3-way image classification set "canteen_agent" from GitHub (April-tiao/canteen_agent); label vocabulary: chart, food, fruit.

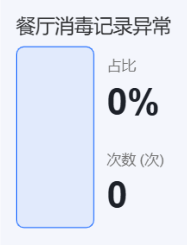
Label: chart

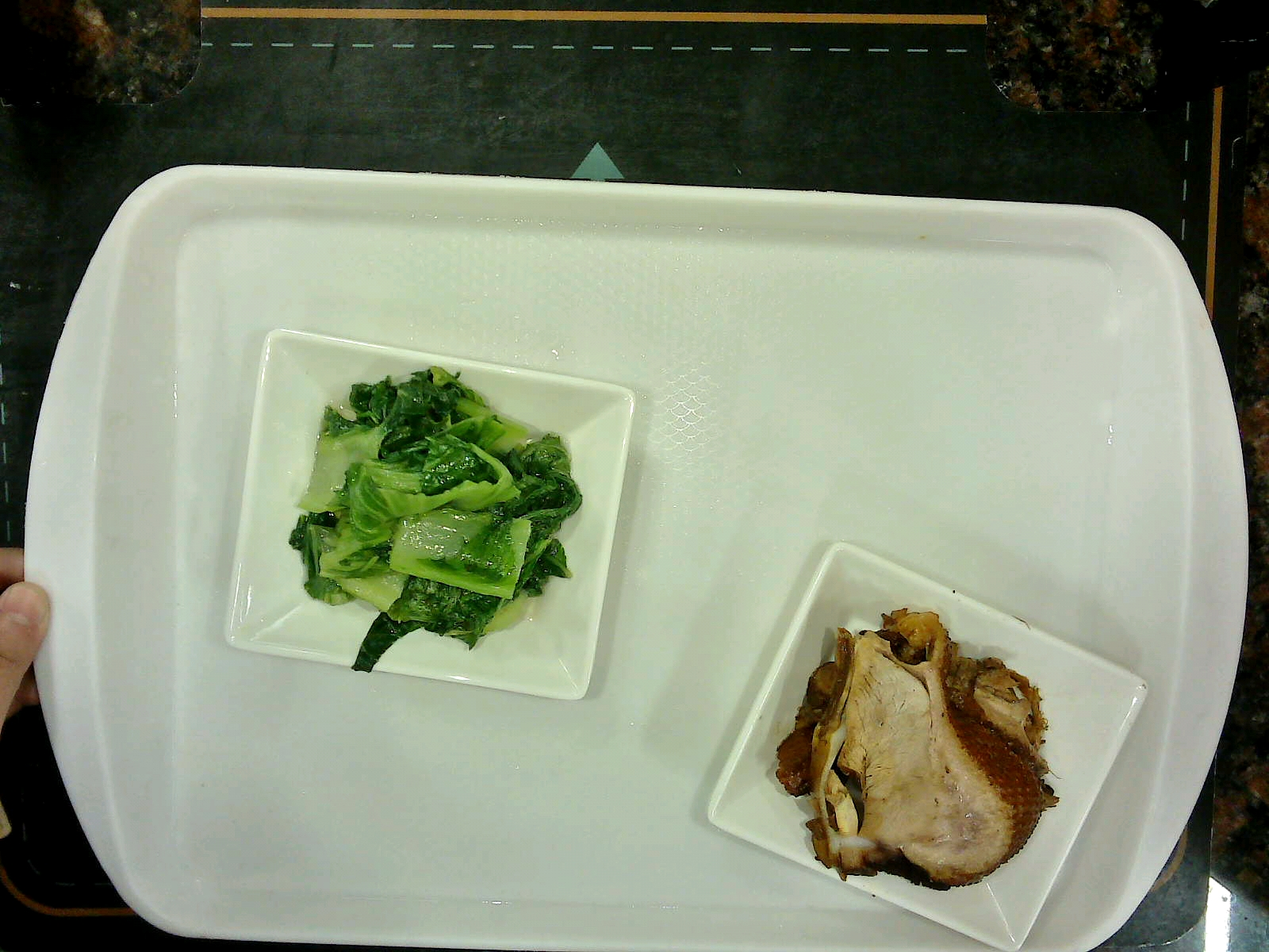
Label: food

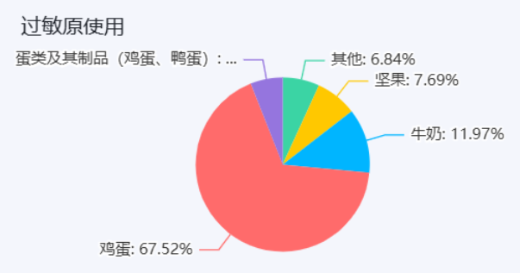
Label: chart

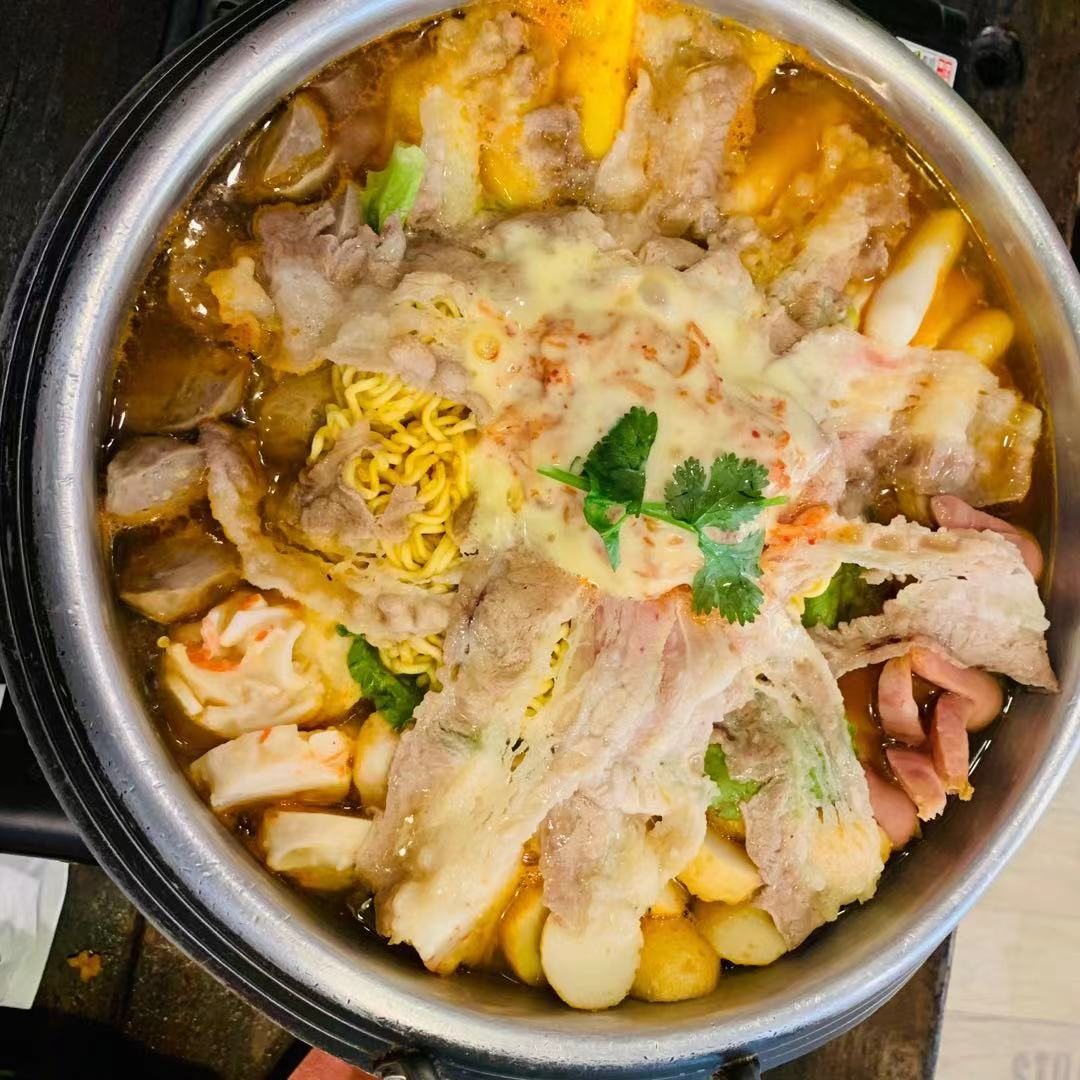
Label: food

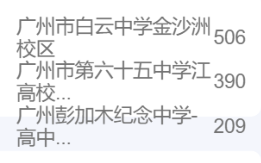
Label: chart

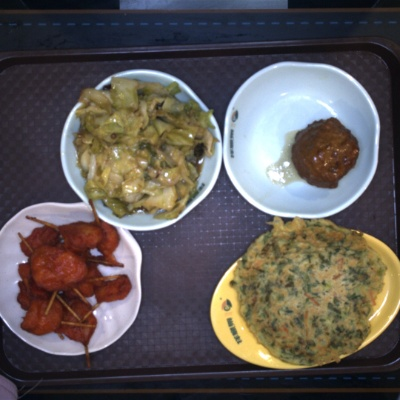
Label: food
